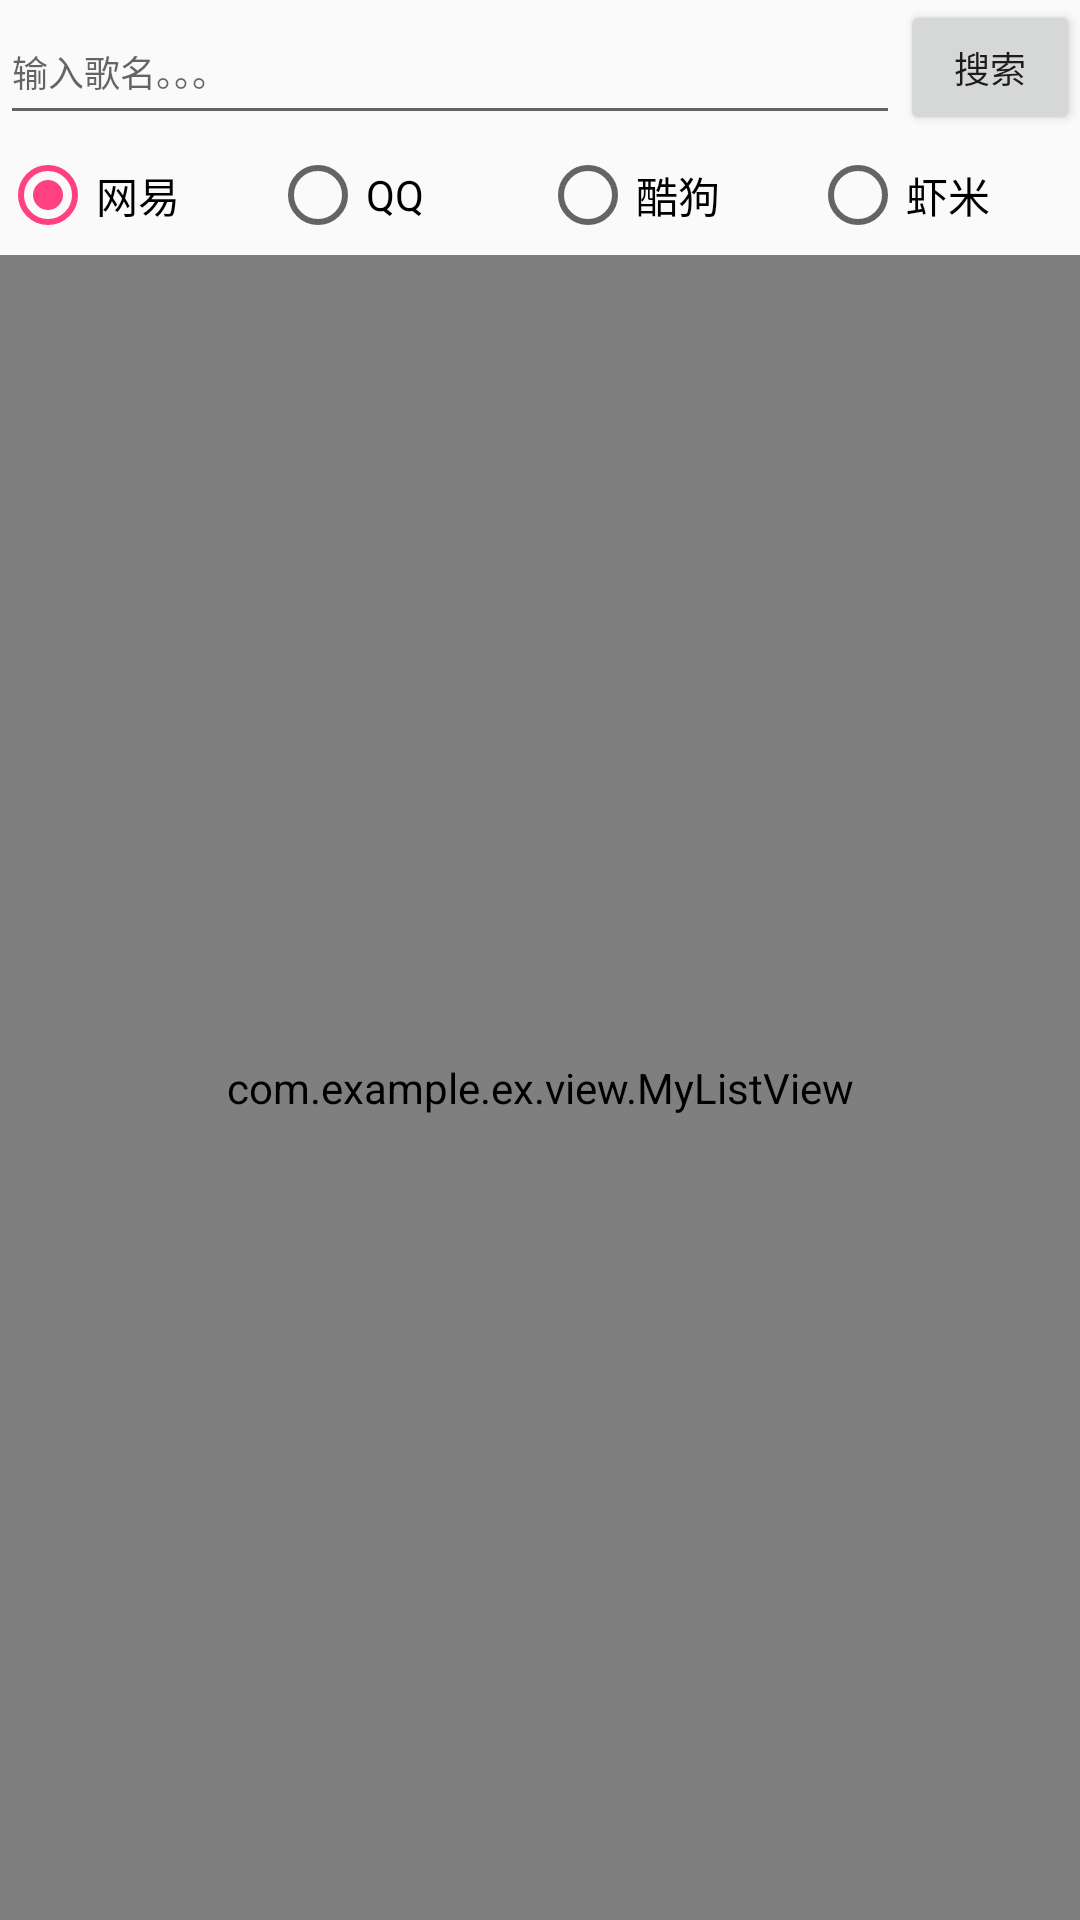

Reconstruct the res/layout file that produces this screen, plus the resources it refers to.
<!-- AndroidManifest.xml: application theme AppTheme -->
<!-- res/layout/activity_main.xml -->
<?xml version="1.0" encoding="utf-8"?>
<LinearLayout xmlns:android="http://schemas.android.com/apk/res/android"
    xmlns:tools="http://schemas.android.com/tools"
    android:id="@+id/activity_main"
    android:layout_width="match_parent"
    android:layout_height="match_parent"
    android:orientation="vertical"
    tools:context="com.example.ex.music.MainActivity">
    <LinearLayout
        android:layout_width="match_parent"
        android:layout_height="45dp"
        android:orientation="horizontal">
        <EditText
            android:id="@+id/et_keyword"
            android:layout_width="0dp"
            android:layout_weight="1"
            android:layout_height="match_parent"
            android:textSize="12sp"
            android:imeOptions="actionSearch"
            android:hint="输入歌名。。。"/>
        <Button
            android:id="@+id/bt_search"
            android:layout_width="60dp"
            android:layout_height="match_parent"
            android:textSize="12sp"
            android:text="搜索"/>
    </LinearLayout>
    <RadioGroup
        android:id="@+id/rg"
        android:layout_width="match_parent"
        android:layout_height="40dp"
        android:orientation="horizontal">
        <RadioButton
            android:id="@+id/rb_wy"
            android:layout_width="0dp"
            android:layout_weight="1"
            android:layout_height="match_parent"
            android:checked="true"
            android:text="网易"/>
        <RadioButton
            android:id="@+id/rb_qq"
            android:layout_width="0dp"
            android:layout_weight="1"
            android:layout_height="match_parent"
            android:text="QQ"/>
        <RadioButton
            android:id="@+id/rb_kg"
            android:layout_width="0dp"
            android:layout_weight="1"
            android:layout_height="match_parent"
            android:text="酷狗"/>
        <RadioButton
            android:id="@+id/rb_xm"
            android:layout_width="0dp"
            android:layout_weight="1"
            android:layout_height="match_parent"
            android:text="虾米"/>
    </RadioGroup>

    <com.example.ex.view.MyListView
        android:id="@+id/myListview"
        android:layout_width="match_parent"
        android:layout_height="match_parent" />
</LinearLayout>
<!-- resources referenced by this layout -->
<resources>
  <style name="AppTheme" parent="Theme.AppCompat.Light.DarkActionBar">
          
          <item name="colorPrimary">@color/colorPrimary</item>
          <item name="colorPrimaryDark">@color/colorPrimaryDark</item>
          <item name="colorAccent">@color/colorAccent</item>
      </style>
  <color name="colorPrimary">#3F51B5</color>
  <color name="colorPrimaryDark">#303F9F</color>
  <color name="colorAccent">#FF4081</color>
</resources>
